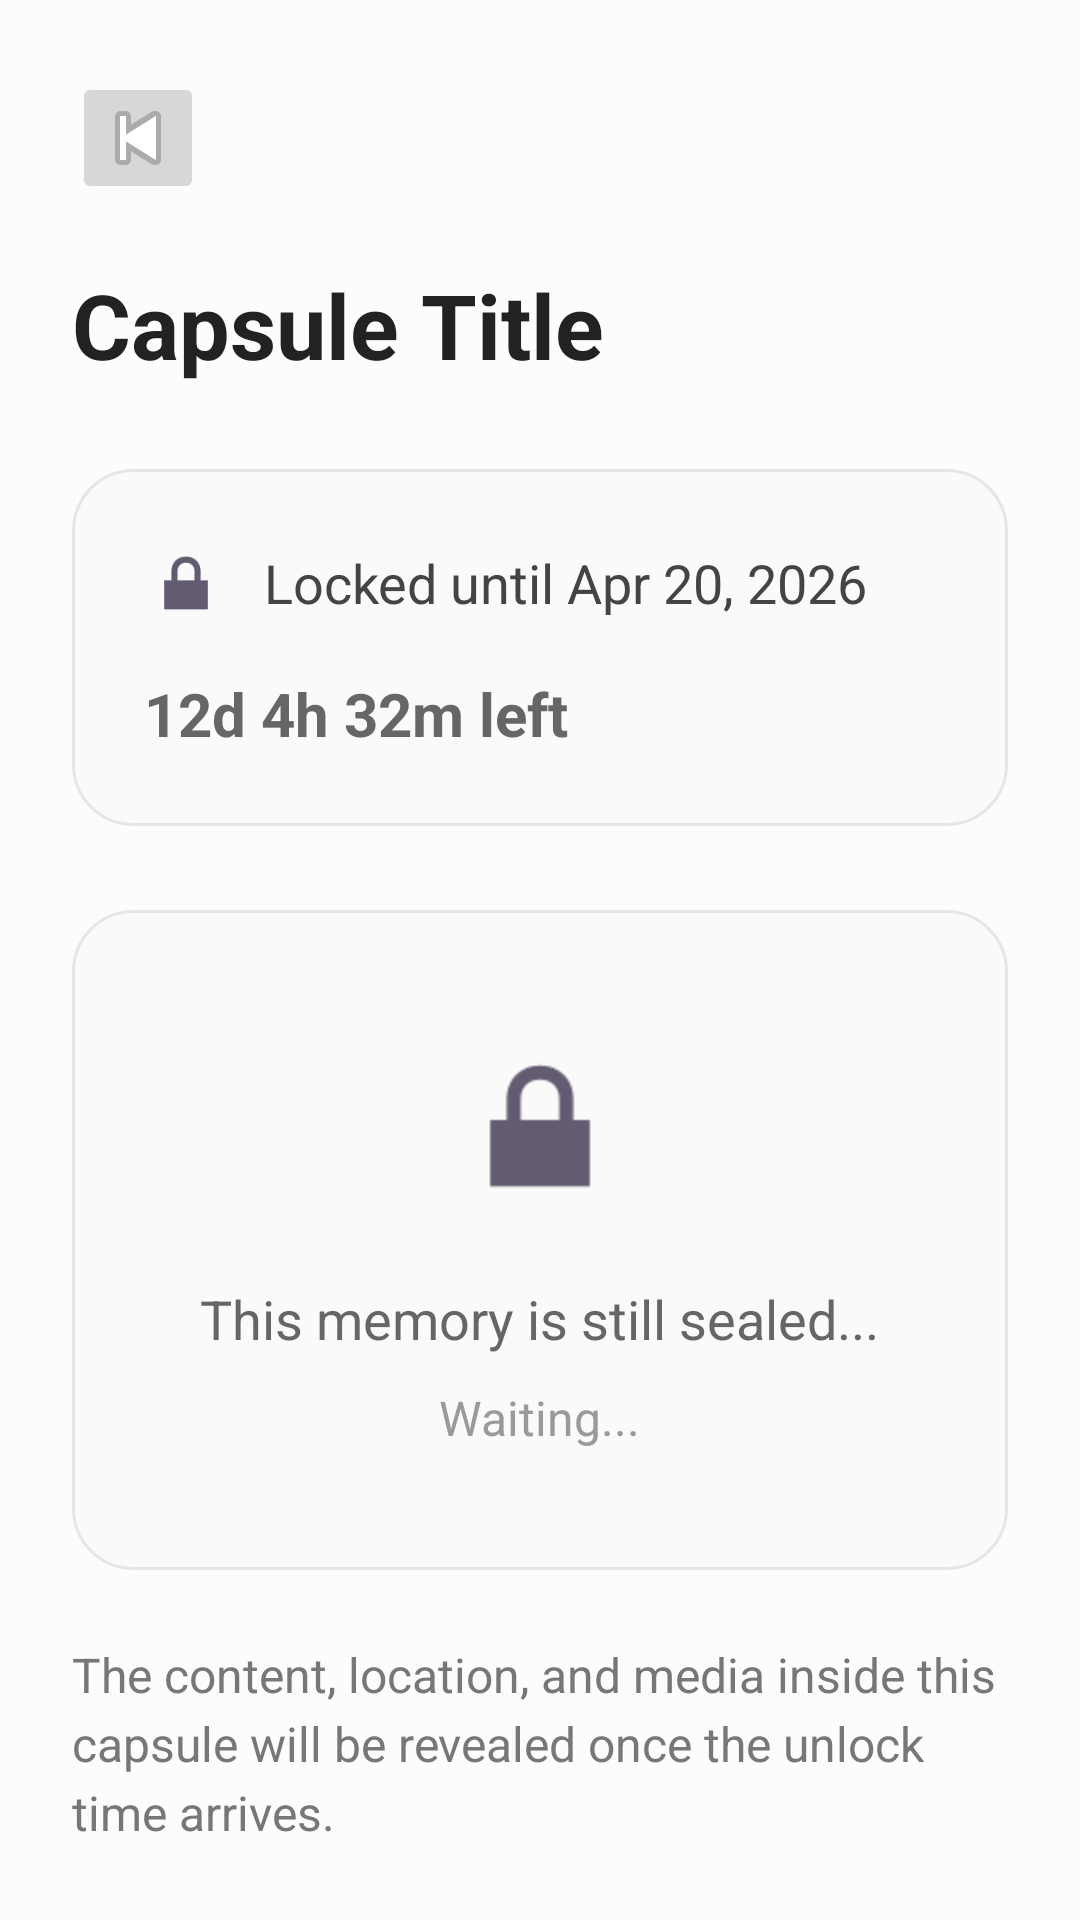

The Android layout XML behind this screen, and the referenced resources:
<!-- AndroidManifest.xml: application theme Theme.TimeCapsule -->
<!-- res/layout/activity_capsule_detail.xml -->
<?xml version="1.0" encoding="utf-8"?>
<ScrollView xmlns:android="http://schemas.android.com/apk/res/android"
    android:layout_width="match_parent"
    android:layout_height="match_parent"
    android:background="#FCFCFC">

    <LinearLayout
        android:layout_width="match_parent"
        android:layout_height="wrap_content"
        android:orientation="vertical"
        android:padding="24dp">

        <ImageButton
            android:id="@+id/btnBack"
            android:layout_width="44dp"
            android:layout_height="44dp"
            android:padding="10dp"
            android:contentDescription="Back"
            android:src="@android:drawable/ic_media_previous" />

        <TextView
            android:id="@+id/tvDetailTitle"
            android:layout_width="wrap_content"
            android:layout_height="wrap_content"
            android:layout_marginTop="20dp"
            android:text="Capsule Title"
            android:textColor="#222222"
            android:textSize="30sp"
            android:textStyle="bold" />

        
        <LinearLayout
            android:id="@+id/layoutLockedSection"
            android:layout_width="match_parent"
            android:layout_height="wrap_content"
            android:orientation="vertical">

            <LinearLayout
                android:id="@+id/layoutLockedCard"
                android:layout_width="match_parent"
                android:layout_height="wrap_content"
                android:layout_marginTop="28dp"
                android:background="@drawable/bg_capsule_card"
                android:orientation="vertical"
                android:padding="24dp">

                <LinearLayout
                    android:layout_width="wrap_content"
                    android:layout_height="wrap_content"
                    android:gravity="center_vertical"
                    android:orientation="horizontal">

                    <ImageView
                        android:id="@+id/ivLockedIcon"
                        android:layout_width="28dp"
                        android:layout_height="28dp"
                        android:contentDescription="Locked"
                        android:src="@android:drawable/ic_lock_lock" />

                    <TextView
                        android:id="@+id/tvLockedStatus"
                        android:layout_width="wrap_content"
                        android:layout_height="wrap_content"
                        android:layout_marginStart="12dp"
                        android:text="Locked until Apr 20, 2026"
                        android:textColor="#444444"
                        android:textSize="18sp" />
                </LinearLayout>

                <TextView
                    android:id="@+id/tvDetailCountdown"
                    android:layout_width="wrap_content"
                    android:layout_height="wrap_content"
                    android:layout_marginTop="16dp"
                    android:text="12d 4h 32m left"
                    android:textColor="#666666"
                    android:textSize="20sp"
                    android:textStyle="bold" />
            </LinearLayout>

            <LinearLayout
                android:id="@+id/layoutWaitingArea"
                android:layout_width="match_parent"
                android:layout_height="220dp"
                android:layout_marginTop="28dp"
                android:background="@drawable/bg_capsule_card"
                android:gravity="center"
                android:orientation="vertical"
                android:padding="24dp">

                <ImageView
                    android:id="@+id/ivWaiting"
                    android:layout_width="64dp"
                    android:layout_height="64dp"
                    android:contentDescription="Waiting"
                    android:src="@android:drawable/ic_lock_lock" />

                <TextView
                    android:id="@+id/tvWaitingMessage"
                    android:layout_width="wrap_content"
                    android:layout_height="wrap_content"
                    android:layout_marginTop="20dp"
                    android:text="This memory is still sealed..."
                    android:textColor="#666666"
                    android:textSize="18sp" />

                <TextView
                    android:id="@+id/tvWaitingDots"
                    android:layout_width="wrap_content"
                    android:layout_height="wrap_content"
                    android:layout_marginTop="10dp"
                    android:text="Waiting..."
                    android:textColor="#9A9A9A"
                    android:textSize="16sp" />
            </LinearLayout>

            <TextView
                android:id="@+id/tvLockedDescription"
                android:layout_width="match_parent"
                android:layout_height="wrap_content"
                android:layout_marginTop="24dp"
                android:lineSpacingExtra="4dp"
                android:text="The content, location, and media inside this capsule will be revealed once the unlock time arrives."
                android:textColor="#777777"
                android:textSize="16sp" />
        </LinearLayout>

        
        <LinearLayout
            android:id="@+id/layoutUnlockedSection"
            android:layout_width="match_parent"
            android:layout_height="wrap_content"
            android:layout_marginTop="24dp"
            android:orientation="vertical"
            android:visibility="gone">

            <TextView
                android:id="@+id/tvMessageLabel"
                android:layout_width="wrap_content"
                android:layout_height="wrap_content"
                android:layout_marginTop="8dp"
                android:text="Message"
                android:textColor="#666666"
                android:textSize="15sp"
                android:textStyle="bold" />

            <TextView
                android:id="@+id/tvDetailContent"
                android:layout_width="match_parent"
                android:layout_height="wrap_content"
                android:layout_marginTop="8dp"
                android:background="@drawable/bg_capsule_card"
                android:lineSpacingExtra="4dp"
                android:padding="20dp"
                android:text="Capsule content goes here"
                android:textColor="#333333"
                android:textSize="18sp" />

            <TextView
                android:id="@+id/tvLocationLabel"
                android:layout_width="wrap_content"
                android:layout_height="wrap_content"
                android:layout_marginTop="20dp"
                android:text="Location"
                android:textColor="#666666"
                android:textSize="15sp"
                android:textStyle="bold" />

            <TextView
                android:id="@+id/tvDetailLocation"
                android:layout_width="match_parent"
                android:layout_height="wrap_content"
                android:layout_marginTop="8dp"
                android:background="@drawable/bg_capsule_card"
                android:padding="18dp"
                android:text="No location"
                android:textColor="#333333"
                android:textSize="17sp" />

            <TextView
                android:id="@+id/tvMediaLabel"
                android:layout_width="wrap_content"
                android:layout_height="wrap_content"
                android:layout_marginTop="20dp"
                android:text="Media"
                android:textColor="#666666"
                android:textSize="15sp"
                android:textStyle="bold" />

            <ImageView
                android:id="@+id/ivDetailImage"
                android:layout_width="140dp"
                android:layout_height="140dp"
                android:layout_marginTop="8dp"
                android:background="@drawable/bg_capsule_card"
                android:contentDescription="Capsule image"
                android:padding="6dp"
                android:scaleType="centerCrop"
                android:visibility="gone" />

            <LinearLayout
                android:id="@+id/layoutVideoPreview"
                android:layout_width="180dp"
                android:layout_height="140dp"
                android:layout_marginTop="8dp"
                android:background="@drawable/bg_capsule_card"
                android:gravity="center"
                android:orientation="vertical"
                android:padding="12dp"
                android:visibility="gone">

                <ImageView
                    android:id="@+id/ivVideoIcon"
                    android:layout_width="40dp"
                    android:layout_height="40dp"
                    android:contentDescription="Play video"
                    android:src="@android:drawable/ic_media_play" />

                <TextView
                    android:id="@+id/tvVideoHint"
                    android:layout_width="wrap_content"
                    android:layout_height="wrap_content"
                    android:layout_marginTop="8dp"
                    android:text="Tap to play video"
                    android:textColor="#666666"
                    android:textSize="14sp" />
            </LinearLayout>

            <FrameLayout
                android:id="@+id/layoutVideoContainer"
                android:layout_width="match_parent"
                android:layout_height="220dp"
                android:layout_marginTop="12dp"
                android:background="@drawable/bg_capsule_card"
                android:visibility="gone">

                <VideoView
                    android:id="@+id/vvDetailVideo"
                    android:layout_width="match_parent"
                    android:layout_height="match_parent" />

            </FrameLayout>

            <TextView
                android:id="@+id/tvNoMedia"
                android:layout_width="match_parent"
                android:layout_height="wrap_content"
                android:layout_marginTop="8dp"
                android:background="@drawable/bg_capsule_card"
                android:gravity="center"
                android:padding="24dp"
                android:text="No media"
                android:textColor="#888888"
                android:textSize="16sp"
                android:visibility="gone" />
        </LinearLayout>

    </LinearLayout>
</ScrollView>
<!-- resources referenced by this layout -->
<resources>
  <!-- drawable bg_capsule_card (drawable) -->
  <?xml version="1.0" encoding="utf-8"?>
  <shape xmlns:android="http://schemas.android.com/apk/res/android">
  
      <solid android:color="#FAFAFA" />
  
      <corners android:radius="20dp" />
  
      <stroke
          android:width="1dp"
          android:color="#E6E6E6" />
  
  </shape>
  <style name="Theme.TimeCapsule" parent="Base.Theme.TimeCapsule" />
  <style name="Base.Theme.TimeCapsule" parent="Theme.Material3.DayNight.NoActionBar">
          
          
      </style>
</resources>
